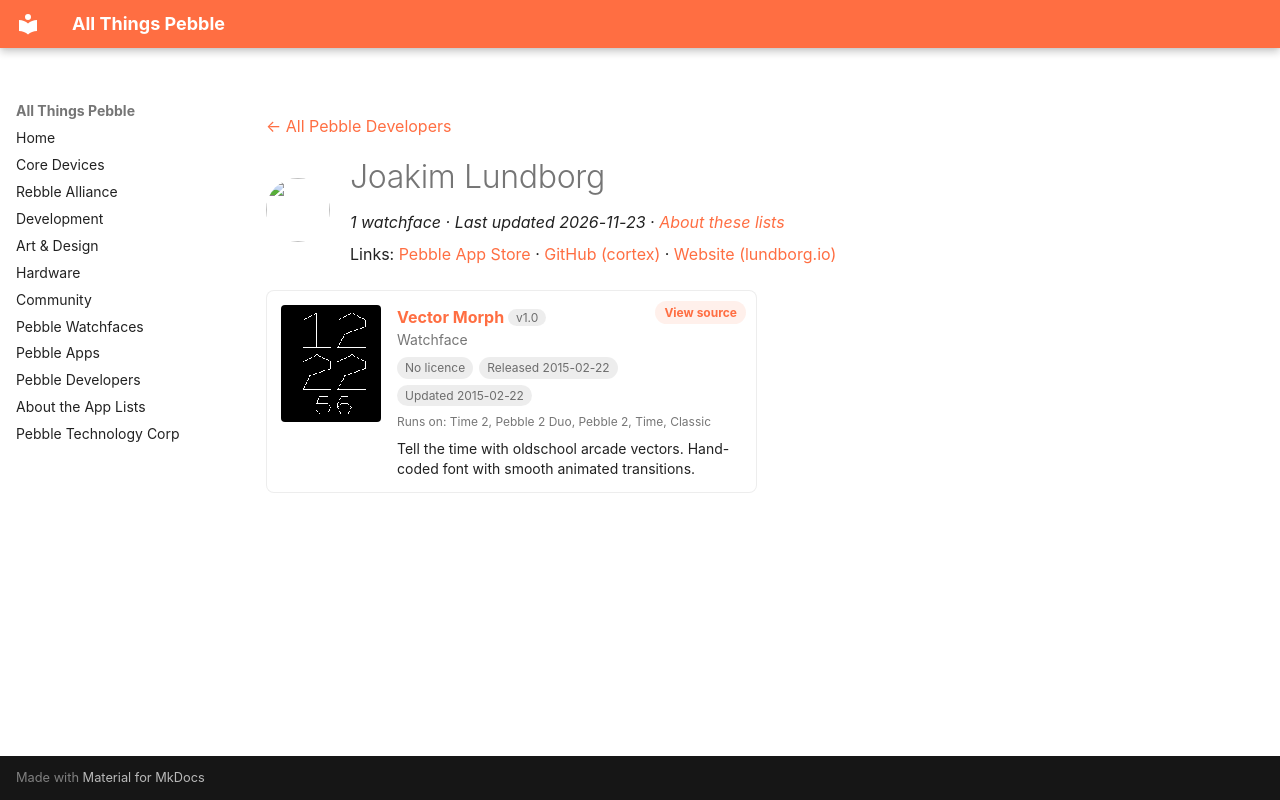

repository: saltedlolly/all-things-pebble · page: developers/joakim-lundborg.html · generator: mkdocs

---
title: "Joakim Lundborg"
hide:
  - toc
---

<!-- Generated by scripts/update_app_directory.py: do not edit by hand -->
[← All Pebble Developers](../developers.md)

<div class="dev-header" markdown>
<img class="dev-avatar" src="https://github.com/cortex.png?size=128" alt="" width="64" height="64" loading="lazy" onerror="this.remove()">
<div class="dev-intro" markdown>

# Joakim Lundborg

*1 watchface · Last updated 2026-11-23 · [About these lists](../about-app-lists.md)*

Links: [Pebble App Store](https://apps.repebble.com/apps/dev/joakim-lundborg_54ca4775c967f9a436000018) · [GitHub (cortex)](https://github.com/cortex) · [Website (lundborg.io)](http://lundborg.io)

</div>
</div>

<div class="app-grid dev-apps" data-search-exclude>
<div class="app-card" data-type="watchface" data-title="vector morph" data-released="2015-02-22" data-updated="2015-02-22">
<a class="app-shot" href="https://apps.repebble.com/54e92432caaeb247b20000b9" data-search-exclude><img src="../images/apps/54e92432caaeb247b20000b9.png" alt="Vector Morph" loading="lazy"></a>
<div class="app-info">
<h2 class="app-name" id="app-54e92432caaeb247b20000b9"><a href="https://apps.repebble.com/54e92432caaeb247b20000b9">Vector Morph</a> <span class="app-version" title="Latest version" data-search-exclude>v1.0</span></h2>
<a class="app-source" href="http://github.com/cortex/pebble-morph" title="Source code" data-search-exclude>View source</a>
<div class="app-dev">Watchface</div>
<div class="app-tags" data-search-exclude><span class="app-licence app-licence--none" title="Licence">No licence</span> <span title="First published in the app store">Released 2015-02-22</span> <span title="Latest release in the app store">Updated 2015-02-22</span></div>
<div class="app-watches" title="Supported watches" data-search-exclude>Runs on: Time 2, Pebble 2 Duo, Pebble 2, Time, Classic</div>
<p class="app-desc">Tell the time with oldschool arcade vectors. Hand-coded font with smooth animated transitions.</p>
</div>
</div>
</div>
